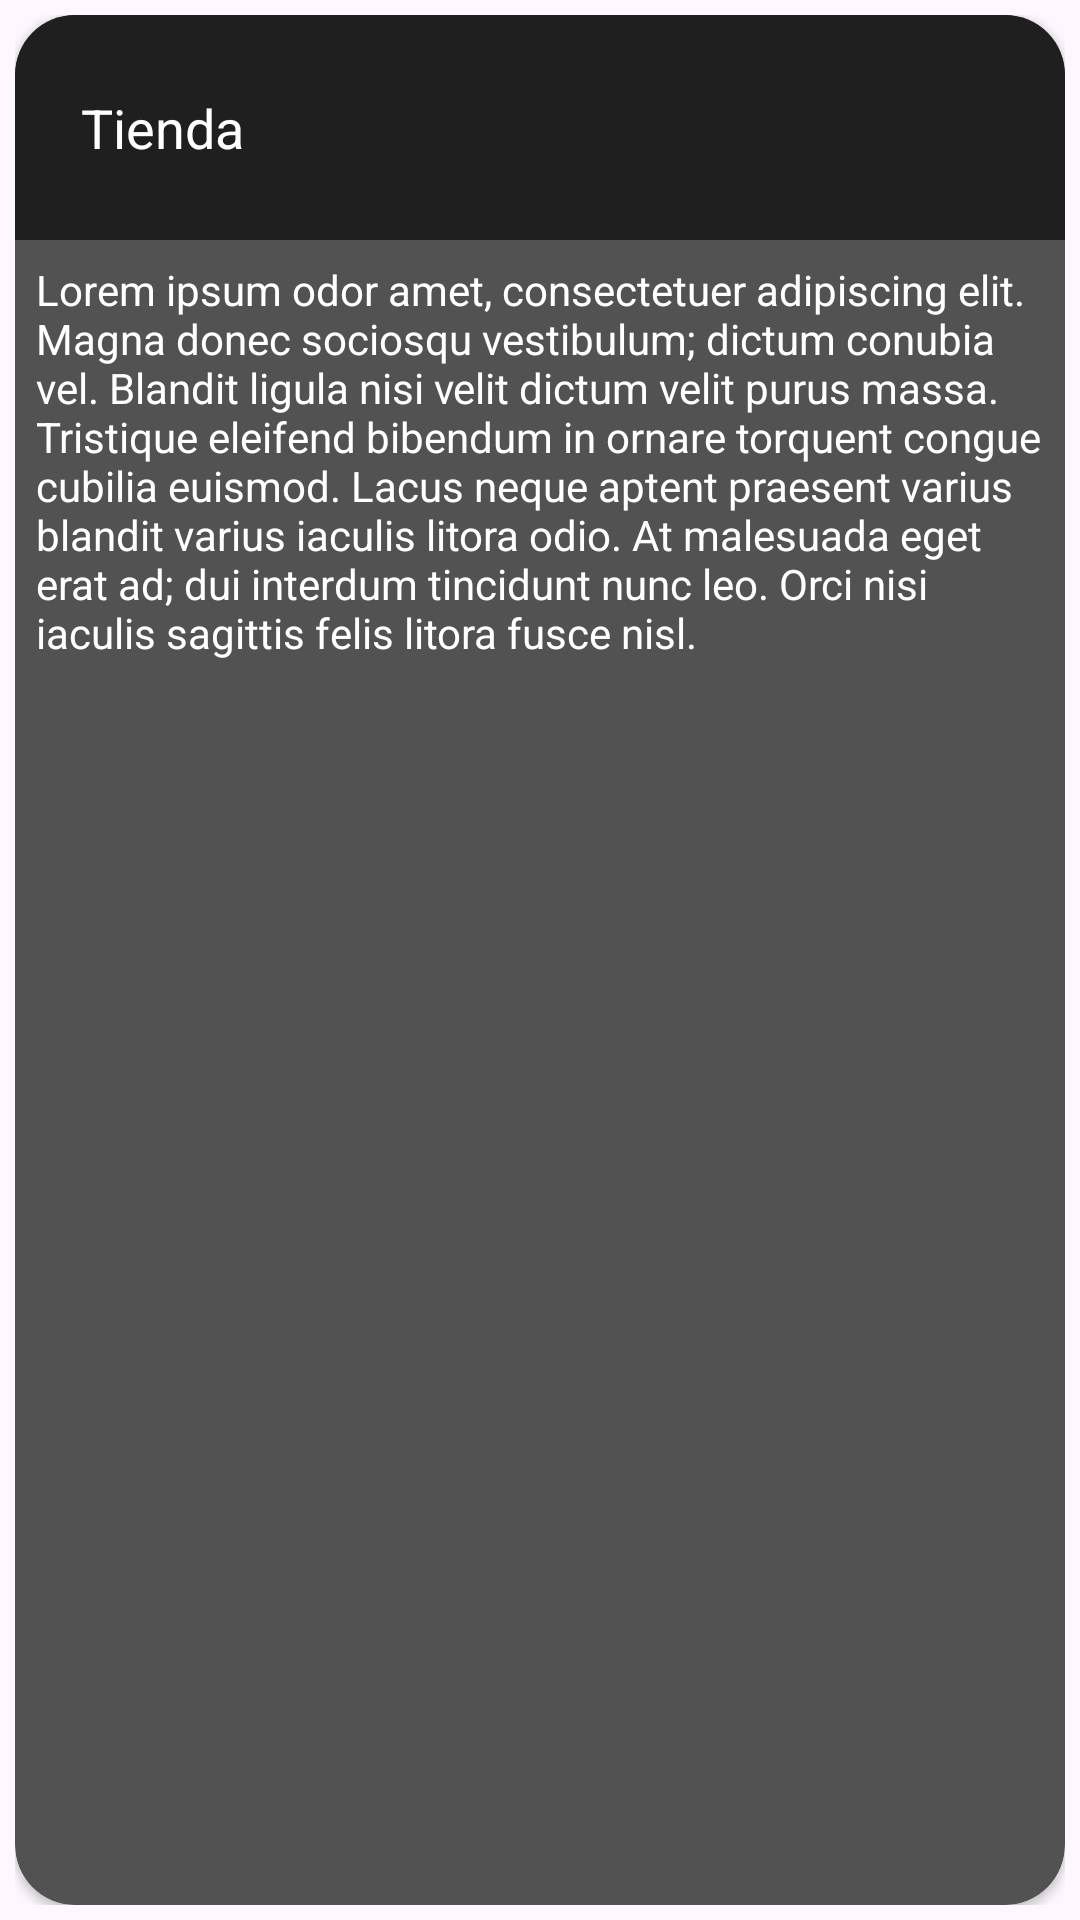

Android layout source for this screen:
<!-- AndroidManifest.xml: application theme Theme.CentrolComercial -->
<!-- res/layout/cardtiendas.xml -->
<?xml version="1.0" encoding="utf-8"?>
<androidx.constraintlayout.widget.ConstraintLayout xmlns:android="http://schemas.android.com/apk/res/android"
    android:layout_width="match_parent"
    xmlns:app="http://schemas.android.com/apk/res-auto"
    android:padding="5dp"
    android:layout_height="195dp">

    <androidx.cardview.widget.CardView
        app:layout_constraintTop_toTopOf="parent"
        app:layout_constraintEnd_toEndOf="parent"
        app:layout_constraintStart_toStartOf="parent"
        app:cardCornerRadius="20dp"
        android:backgroundTint="@color/gris"
        android:layout_width="match_parent"
        android:layout_height="match_parent">
        <androidx.constraintlayout.widget.ConstraintLayout
            android:layout_width="match_parent"
            android:layout_height="match_parent">
        <TextView
            android:id="@+id/TituloTienda"
            android:layout_width="match_parent"
            android:layout_height="75dp"
            app:layout_constraintTop_toTopOf="parent"
            app:layout_constraintLeft_toLeftOf="parent"
            app:layout_constraintRight_toRightOf="parent"
            android:background="#1f1f1f"
            android:textColor="@color/white"
            android:gravity="center|left"
            android:paddingStart="22dp"
            android:textSize="18sp"
            android:text="Tienda"
            >

        </TextView>
        <TextView
            android:id="@+id/tiendasdelcentro"
            app:layout_constraintTop_toBottomOf="@id/TituloTienda"
            android:layout_width="match_parent"
            app:layout_constraintStart_toStartOf="parent"
            android:text="@string/relleno"
            android:textColor="@color/white"
            android:padding="7dp"
            app:layout_constraintEnd_toEndOf="parent"
            android:layout_height="wrap_content">

        </TextView>
        </androidx.constraintlayout.widget.ConstraintLayout>
    </androidx.cardview.widget.CardView>

</androidx.constraintlayout.widget.ConstraintLayout>
<!-- resources referenced by this layout -->
<resources>
  <color name="gris">#525252</color>
  <color name="white">#FFFFFFFF</color>
  <string name="relleno">Lorem ipsum odor amet, consectetuer adipiscing elit. Magna donec sociosqu vestibulum; dictum conubia vel. Blandit ligula nisi velit dictum velit purus massa. Tristique eleifend bibendum in ornare torquent congue cubilia euismod. Lacus neque aptent praesent varius blandit varius iaculis litora odio. At malesuada eget erat ad; dui interdum tincidunt nunc leo. Orci nisi iaculis sagittis felis litora fusce nisl.</string>
  <style name="Theme.CentrolComercial" parent="Base.Theme.CentrolComercial" />
  <style name="Base.Theme.CentrolComercial" parent="Theme.Material3.DayNight.NoActionBar">
          
          
      </style>
</resources>
